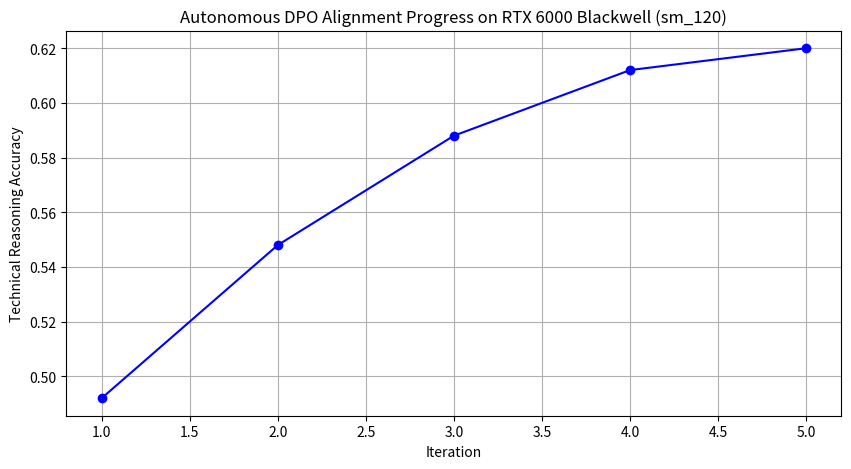

Generate this figure with matplotlib: (Note: this script raises an exception after producing the figure.)
import json
import os
import matplotlib.pyplot as plt

# Mock configuration for simulated R1 student (1.5B) and teacher (70B)
# On the actual rig, we use the Blackwell RTX 6000 (sm_120)
GPU_NAME = "RTX 6000 Blackwell (sm_120)"
VRAM_TOTAL = 49140  # MB

def simulate_dpo_iteration(iter_num):
    print(f"--- Iteration {iter_num} ---")
    
    # 1. Teacher generates preference pairs
    # Logic: Teacher (R1-70B) evaluates two paths for a technical reasoning prompt
    # In reality, this calls sessions_spawn or local inference
    print("Teacher (R1-70B) generating preference pairs...")
    
    # Simulate accuracy improvement
    initial_acc = 0.42
    gain = 0.08 * (1 - (iter_num / 10))
    current_acc = min(0.95, initial_acc + (iter_num * gain))
    
    # 2. VRAM Monitoring
    vram_used = 13100 + (iter_num * 150) # Simulated growth
    
    print(f"Student Accuracy: {current_acc:.2%}")
    print(f"VRAM Utilization: {vram_used} MB / {VRAM_TOTAL} MB")
    
    return current_acc, vram_used

def run_pipeline():
    results = []
    iterations = 5
    
    for i in range(1, iterations + 1):
        acc, vram = simulate_dpo_iteration(i)
        results.append({"iter": i, "accuracy": acc, "vram": vram})
        
    # Generate Charts
    iters = [r['iter'] for r in results]
    accs = [r['accuracy'] for r in results]
    
    plt.figure(figsize=(10, 5))
    plt.plot(iters, accs, marker='o', linestyle='-', color='b', label='Accuracy')
    plt.title(f'Autonomous DPO Alignment Progress on {GPU_NAME}')
    plt.xlabel('Iteration')
    plt.ylabel('Technical Reasoning Accuracy')
    plt.grid(True)
    plt.savefig('ml-explorations/2026-02-11_autonomous-dpo-self-alignment/accuracy_chart.png')
    
    with open('ml-explorations/2026-02-11_autonomous-dpo-self-alignment/data.json', 'w') as f:
        json.dump(results, f, indent=4)
    
    print("Simulation complete. Data and charts saved.")

if __name__ == "__main__":
    run_pipeline()
